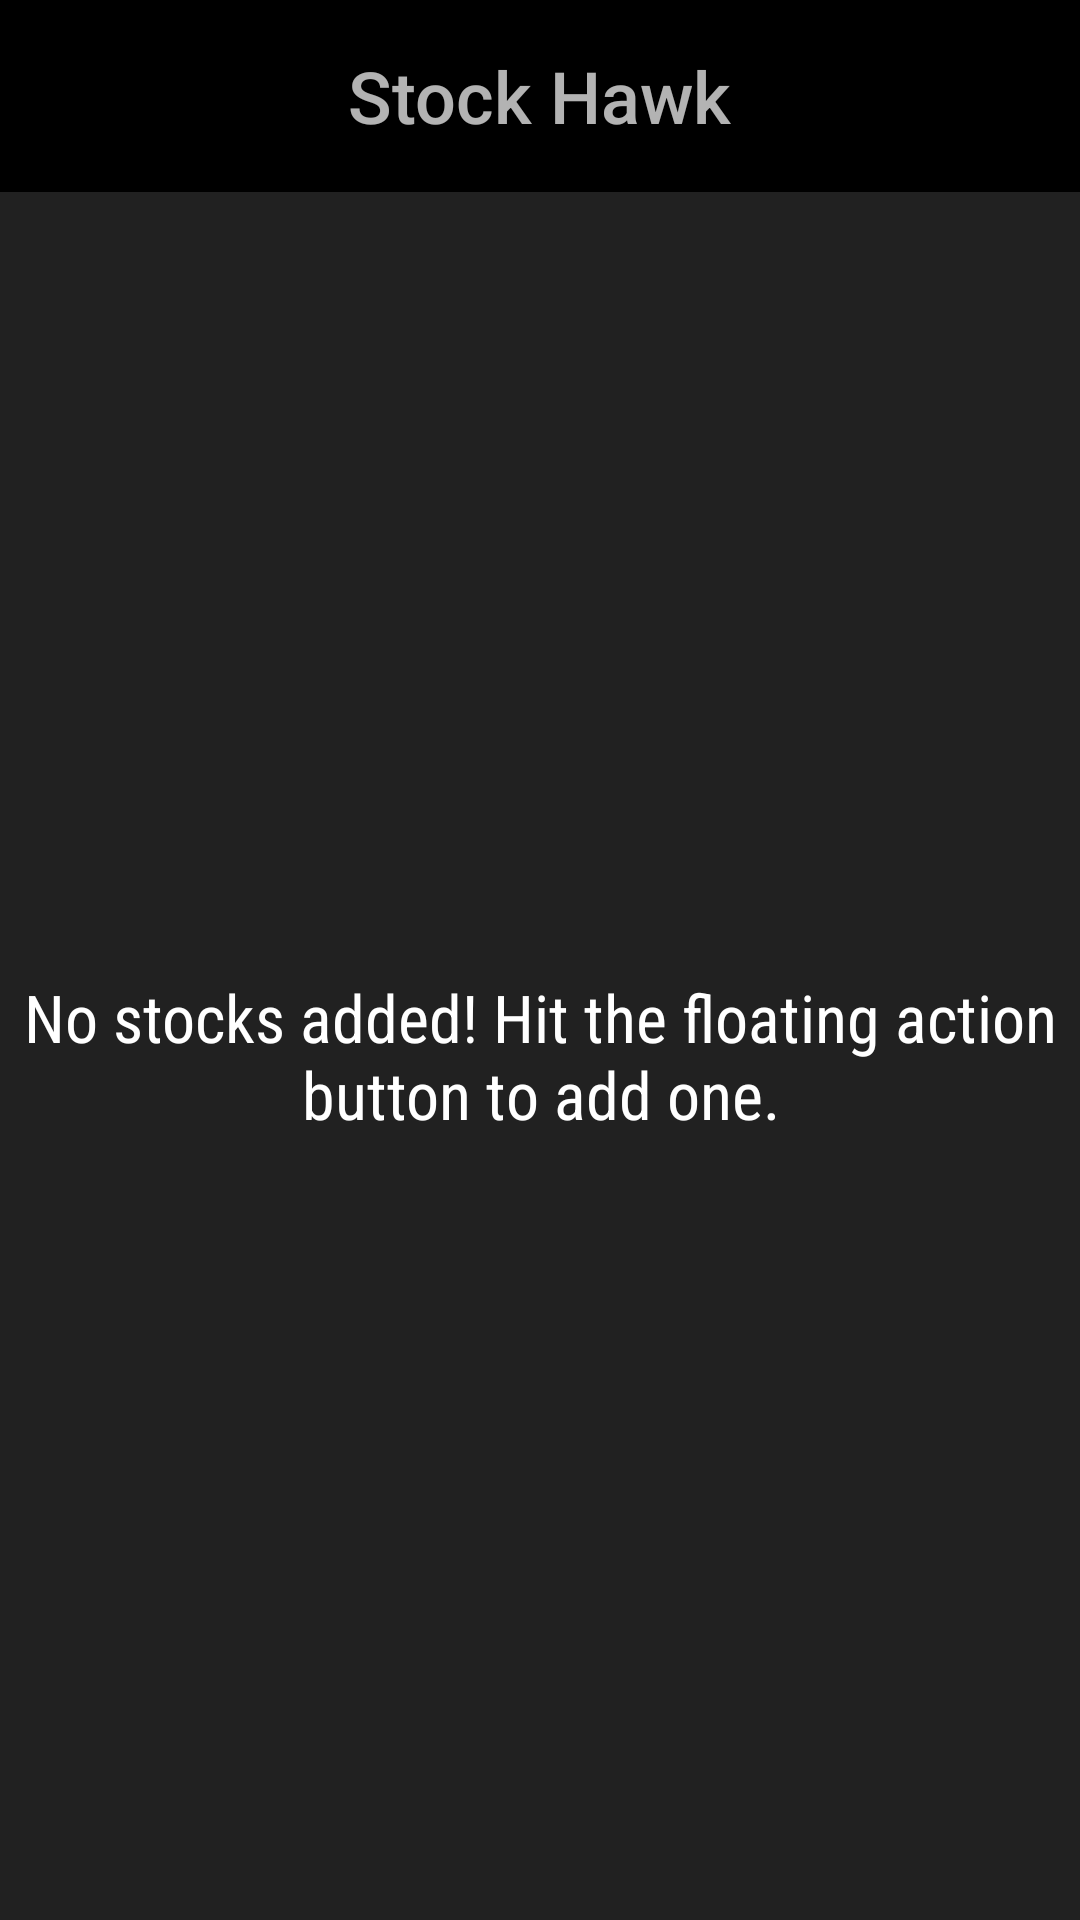

Reconstruct the res/layout file that produces this screen, plus the resources it refers to.
<!-- AndroidManifest.xml: application theme AppTheme -->
<!-- res/layout/widget.xml -->
<?xml version="1.0" encoding="utf-8"?>
<LinearLayout xmlns:android="http://schemas.android.com/apk/res/android"
    xmlns:tools="http://schemas.android.com/tools"
    android:orientation="vertical"
    android:layout_width="match_parent"
    android:layout_height="match_parent">
    <FrameLayout
        android:layout_width="match_parent"
        android:layout_height="@dimen/widget_default_title_height"
        android:background="@color/colorPrimaryDark"
        android:id="@+id/widget">
        <TextView
            android:layout_width="wrap_content"
            android:layout_height="wrap_content"
            style="@style/WidgetTitleTextStyle"
            android:text="@string/app_name"/>

    </FrameLayout>

    <FrameLayout
        android:layout_width="match_parent"
        android:layout_height="0dp"
        android:layout_weight="1"
        android:background="@color/colorPrimary">
        <ListView
            android:id="@+id/widget_list"
            android:layout_width="match_parent"
            android:layout_height="match_parent"
            android:divider="@null"
            android:dividerHeight="0dp"
            tools:listitem="@layout/widget_list_item"/>
        <TextView
            android:id="@+id/widget_empty"
            android:layout_width="match_parent"
            android:layout_height="match_parent"
            android:gravity="center"
            android:fontFamily="sans-serif-condensed"
            android:textAppearance="?android:textAppearanceLarge"
            android:text="@string/error_no_stocks"/>
    </FrameLayout>

</LinearLayout>
<!-- res/layout/widget_list_item.xml (included above) -->
<?xml version="1.0" encoding="utf-8"?>
<LinearLayout xmlns:android="http://schemas.android.com/apk/res/android"
    xmlns:tools="http://schemas.android.com/tools"
    android:layout_width="match_parent"
    android:layout_height="?android:attr/listPreferredItemHeight"
    android:id="@+id/widget_list_item"
    android:gravity="center_vertical"
    android:orientation="horizontal"
    android:paddingStart="16dp"
    android:paddingEnd="16dp">

    <TextView
        android:id="@+id/widget_symbol"
        style="@style/StockSymbolTextStyle"
        android:layout_width="wrap_content"
        android:layout_height="wrap_content"
        android:gravity="start|center_vertical"
        tools:text="GOOG" />

    <LinearLayout
        android:layout_width="0dp"
        android:layout_height="wrap_content"
        android:layout_weight="1"
        android:gravity="end">

        <TextView
            android:id="@+id/widget_price"
            style="@style/BidPriceTextStyle"
            android:layout_width="wrap_content"
            android:layout_height="wrap_content"
            android:layout_marginEnd="10sp"
            tools:text="1000.00" />

        <TextView
            android:id="@+id/widget_change"
            style="@style/PercentChangeTextStyle"
            android:layout_width="wrap_content"
            android:layout_height="wrap_content"
            android:paddingStart="3dp"
            android:paddingEnd="3dp"
            tools:text="100%" />
    </LinearLayout>
</LinearLayout>
<!-- resources referenced by this layout -->
<resources>
  <color name="colorPrimary">#212121</color>
  <color name="colorPrimaryDark">#000000</color>
  <dimen name="widget_default_title_height">64dp</dimen>
  <string name="app_name">Stock Hawk</string>
  <string name="error_no_stocks">No stocks added! Hit the floating action button to add one.</string>
  <style name="BidPriceTextStyle">
          <item name="android:textSize">20sp</item>
      </style>
  <style name="PercentChangeTextStyle">
          <item name="android:textSize">20sp</item>
          <item name="android:textColor">#FFF</item>
          <item name="android:textStyle">bold</item>
      </style>
  <style name="StockSymbolTextStyle">
          <item name="android:textSize">25sp</item>
          <item name="android:textAllCaps">true</item>
      </style>
  <style name="WidgetTitleTextStyle">
          <item name="android:textSize">24sp</item>
          <item name="android:fontFamily">sans-serif-medium</item>
          <item name="android:layout_gravity">center</item>
      </style>
  <style name="AppTheme" parent="Theme.AppCompat">
          <item name="colorPrimary">@color/colorPrimary</item>
          <item name="colorPrimaryDark">@color/colorPrimaryDark</item>
          <item name="colorAccent">@color/colorAccent</item>
      </style>
  <color name="colorAccent">#FF4081</color>
</resources>
